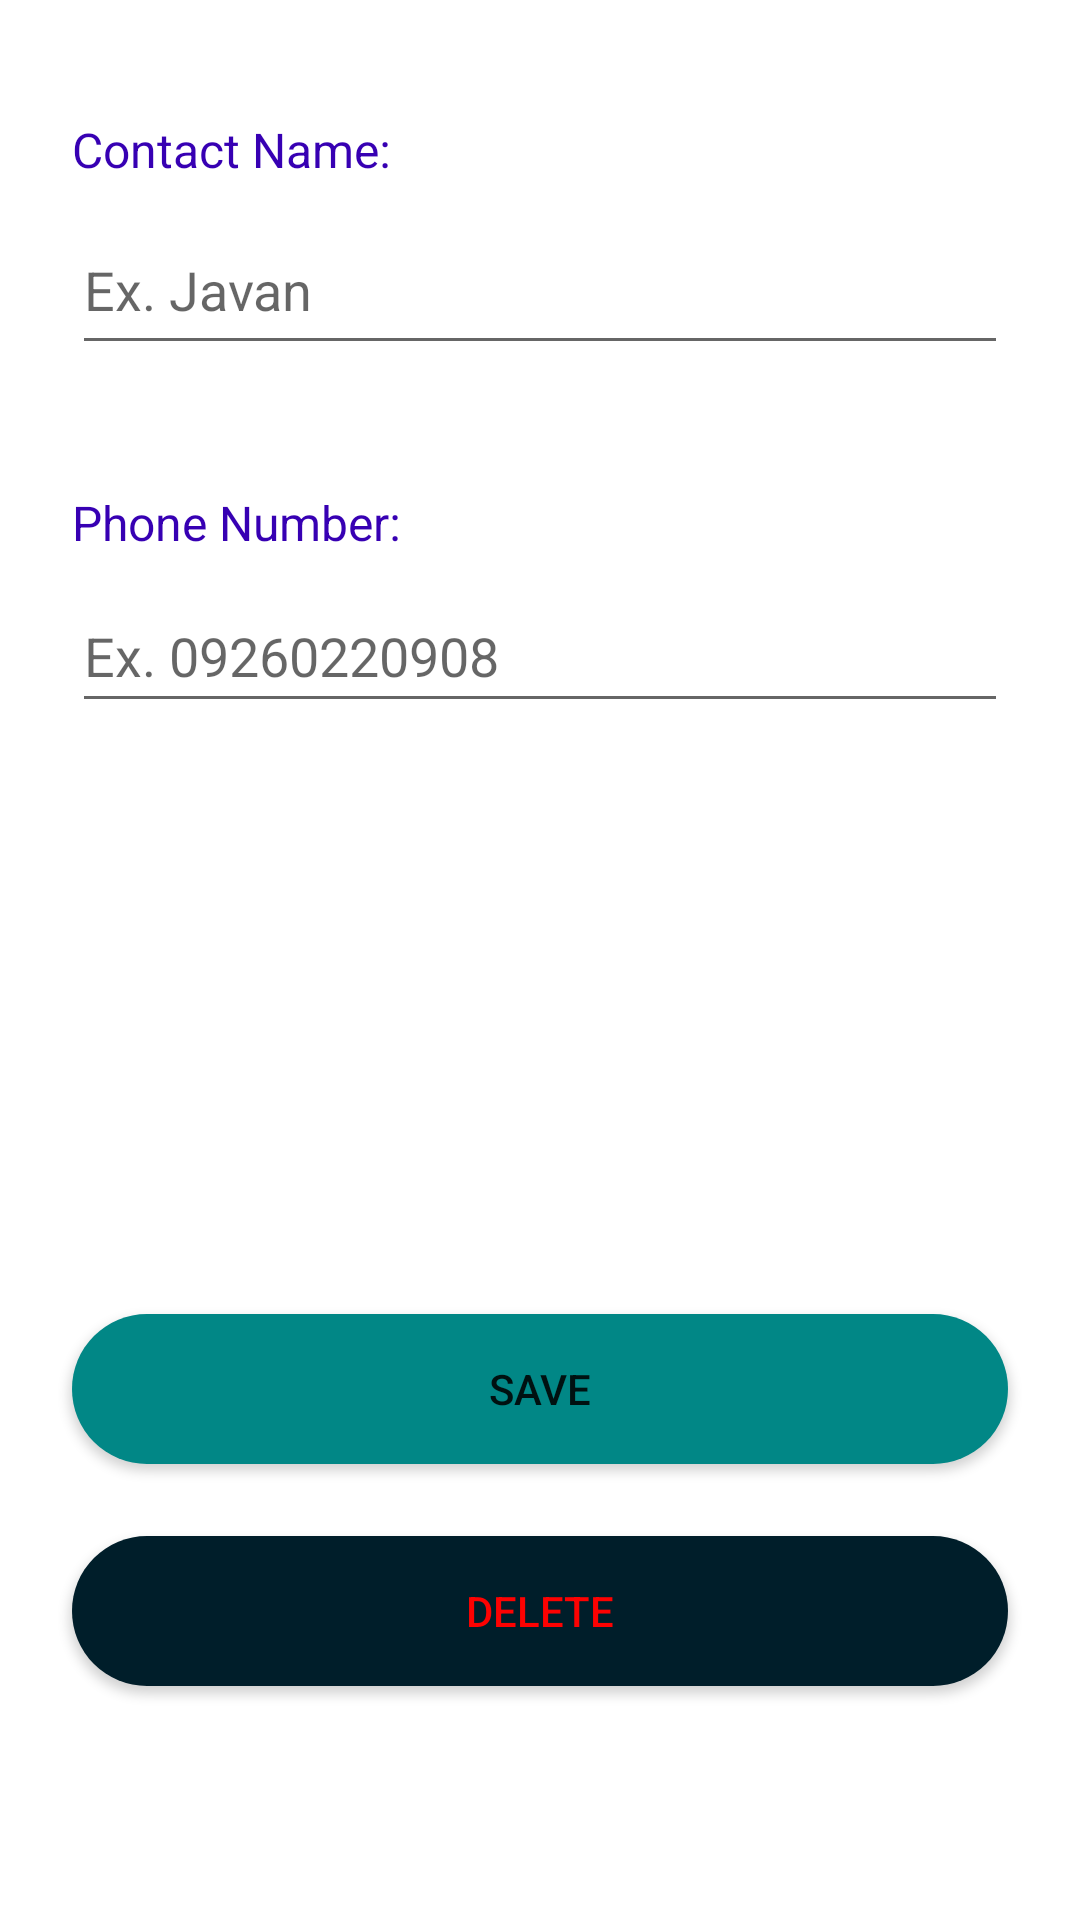

Android layout source for this screen:
<!-- AndroidManifest.xml: application theme Theme.Thesis_androidApplication -->
<!-- res/layout/activity_update_contacts.xml -->
<?xml version="1.0" encoding="utf-8"?>
<androidx.constraintlayout.widget.ConstraintLayout xmlns:android="http://schemas.android.com/apk/res/android"
    xmlns:app="http://schemas.android.com/apk/res-auto"
    xmlns:tools="http://schemas.android.com/tools"
    android:layout_width="match_parent"
    android:layout_height="match_parent"
    tools:context=".UpdateContacts">
    <EditText
        android:id="@+id/new_contact_name2"
        android:layout_width="0dp"
        android:layout_height="53dp"
        android:layout_marginStart="24dp"
        android:layout_marginTop="8dp"
        android:layout_marginEnd="24dp"
        android:ems="10"
        android:hint="@string/addcontacts_hint_name"
        android:inputType="textPersonName"
        app:layout_constraintBottom_toBottomOf="parent"
        app:layout_constraintEnd_toEndOf="parent"
        app:layout_constraintHorizontal_bias="0.0"
        app:layout_constraintStart_toStartOf="parent"
        app:layout_constraintTop_toBottomOf="@+id/textView1"
        app:layout_constraintVertical_bias="0.0" />

    <TextView
        android:id="@+id/textView1"
        android:layout_width="wrap_content"
        android:layout_height="wrap_content"
        android:layout_marginStart="24dp"
        android:text="@string/addcontacts_textview_name"
        android:textColor="@color/purple_700"
        android:textSize="16sp"
        app:layout_constraintBottom_toBottomOf="parent"
        app:layout_constraintEnd_toEndOf="parent"
        app:layout_constraintHorizontal_bias="0.0"
        app:layout_constraintStart_toStartOf="parent"
        app:layout_constraintTop_toTopOf="parent"
        app:layout_constraintVertical_bias="0.063" />

    <TextView
        android:id="@+id/textView2"
        android:layout_width="wrap_content"
        android:layout_height="wrap_content"
        android:layout_marginStart="24dp"
        android:text="@string/addcontacts_textview_number"
        android:textColor="@color/purple_700"
        android:textSize="16sp"
        app:layout_constraintBottom_toBottomOf="parent"
        app:layout_constraintEnd_toEndOf="parent"
        app:layout_constraintHorizontal_bias="0.0"
        app:layout_constraintStart_toStartOf="parent"
        app:layout_constraintTop_toBottomOf="@+id/new_contact_name2"
        app:layout_constraintVertical_bias="0.084" />

    <Button
        android:id="@+id/updateButton"
        android:layout_width="0dp"
        android:layout_height="50dp"
        android:layout_marginStart="24dp"
        android:layout_marginEnd="24dp"
        android:layout_marginBottom="32dp"
        android:background="@drawable/general_button_design"
        android:text="@string/addcontacts_savebutton"
        android:textSize="14sp"
        app:layout_constraintBottom_toBottomOf="parent"
        app:layout_constraintEnd_toEndOf="parent"
        app:layout_constraintHorizontal_bias="0.0"
        app:layout_constraintStart_toStartOf="parent"
        app:layout_constraintTop_toBottomOf="@+id/new_contact_number2"
        app:layout_constraintVertical_bias="0.621" />

    <EditText
        android:id="@+id/new_contact_number2"
        android:layout_width="0dp"
        android:layout_height="wrap_content"
        android:layout_marginStart="24dp"
        android:layout_marginTop="8dp"
        android:layout_marginEnd="24dp"
        android:ems="10"
        android:hint="@string/addcontacts_hint_number"
        android:inputType="number"
        android:minHeight="48dp"
        app:layout_constraintEnd_toEndOf="parent"
        app:layout_constraintHorizontal_bias="0.0"
        app:layout_constraintStart_toStartOf="parent"
        app:layout_constraintTop_toBottomOf="@+id/textView2" />

    <androidx.appcompat.widget.AppCompatButton

        android:id="@+id/delete_button"
        android:layout_width="0dp"
        android:layout_height="50dp"
        android:layout_marginStart="24dp"
        android:layout_marginTop="24dp"
        android:layout_marginEnd="24dp"
        android:background="@drawable/cancelclear_button_design"
        android:text="@string/delete_button_value"
        android:textColor="#FD0202"
        app:layout_constraintBottom_toBottomOf="parent"
        app:layout_constraintEnd_toEndOf="parent"
        app:layout_constraintHorizontal_bias="0.0"
        app:layout_constraintStart_toStartOf="parent"
        app:layout_constraintTop_toBottomOf="@+id/updateButton"
        app:layout_constraintVertical_bias="0.0" />

</androidx.constraintlayout.widget.ConstraintLayout>
<!-- resources referenced by this layout -->
<resources>
  <!-- drawable cancelclear_button_design (drawable) -->
  <?xml version="1.0" encoding="utf-8"?>
  <shape xmlns:android="http://schemas.android.com/apk/res/android" android:shape="rectangle">
      <solid android:color="@color/topbar"/>
      <corners android:radius="100dp"/>
  </shape>
  <!-- drawable general_button_design (drawable) -->
  <?xml version="1.0" encoding="utf-8"?>
  <layer-list xmlns:android="http://schemas.android.com/apk/res/android">
  <item>
      <shape  android:shape="rectangle">
          <solid android:color="@color/design_default_color_secondary_variant"/>
          <corners android:radius="100dp"/>
      </shape>
  </item>
  </layer-list>
  <string name="addcontacts_hint_name">Ex. Javan</string>
  <string name="addcontacts_hint_number">Ex. 09260220908</string>
  <string name="addcontacts_savebutton">Save</string>
  <string name="addcontacts_textview_name">Contact Name:</string>
  <string name="addcontacts_textview_number">Phone Number:</string>
  <string name="delete_button_value">Delete</string>
  <style name="Theme.Thesis_androidApplication" parent="Theme.MaterialComponents.DayNight.DarkActionBar">
          
          <item name="colorPrimary">@color/actionbar_color</item>
          <item name="colorPrimaryVariant">@color/topbar</item>
          <item name="colorOnPrimary">@color/white</item>
          
          <item name="colorSecondary">@color/floatingactionbar_color</item>
          <item name="colorSecondaryVariant">@color/teal_700</item>
          <item name="colorOnSecondary">@color/black</item>
          
          <item name="android:statusBarColor" tools:targetApi="l">?attr/colorPrimaryVariant</item>
          
      </style>
  <color name="topbar">#001e2a</color>        //color for the top notification bar on top of the action bar
  <color name="actionbar_color">#044553</color>        //color for the action bar
  <color name="white">#FFFFFFFF</color>       //color for the layout background
  <color name="floatingactionbar_color">#02B1CA</color>      //color for the floating action button background
  <color name="teal_700">#FF018786</color>
  <color name="black">#FFFCFC</color>         //color for the foreground of the floating action button
  <!-- not gathered from this repository: default colours our renderer supplied (Android Studio template values) -->
  <color name="purple_700">#FF3700B3</color>
</resources>
